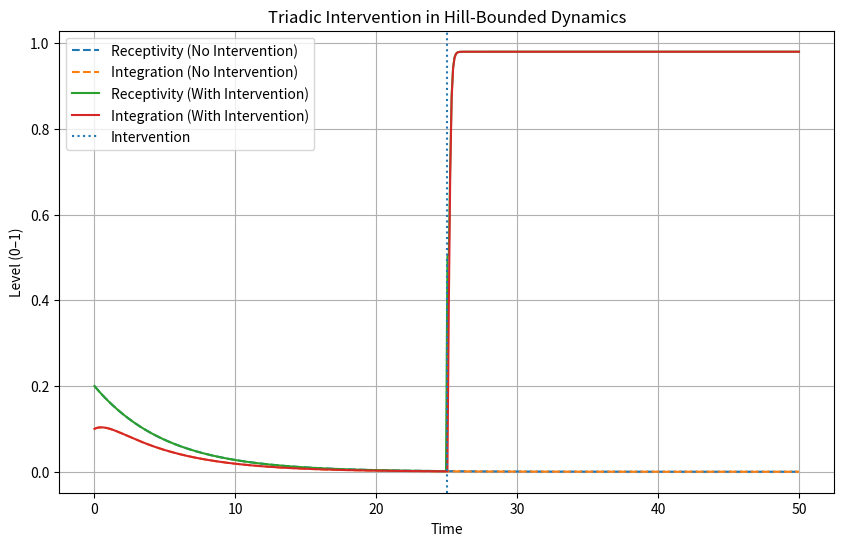

This figure's Python source:
import numpy as np
from scipy.integrate import odeint
import matplotlib.pyplot as plt

# Hill-type activation function (bounded, nonlinear)
def sigma(x, gamma=10.0, k=0.5, n=6):
    return gamma * x**n / (k**n + x**n)

# Coupled dynamical system
def model(y, t, gamma=10.0, k=0.5, n=6, beta=0.2, delta=0.2):
    r, i = y
    drdt = sigma(i, gamma, k, n) * (1 - r) - beta * r
    didt = sigma(r, gamma, k, n) * (1 - i) - delta * i
    return [drdt, didt]

# Time domain
t_full = np.linspace(0, 50, 500)
intervention_time = 25
idx_intervene = np.searchsorted(t_full, intervention_time)

# Pre-intervention evolution
t_pre = t_full[:idx_intervene]
y0_closed = [0.2, 0.1]
sol_pre = odeint(model, y0_closed, t_pre)

# Apply intervention (state perturbation only)
y_intervene = sol_pre[-1].copy()
y_intervene[0] = min(y_intervene[0] + 0.5, 1.0)

# Post-intervention evolution
t_post = t_full[idx_intervene:]
sol_post = odeint(model, y_intervene, t_post)

# Combine trajectories
t_intervention = np.concatenate((t_pre, t_post))
sol_intervention = np.vstack((sol_pre, sol_post))

# Baseline (no intervention)
sol_closed = odeint(model, y0_closed, t_full)

# Plot
plt.figure(figsize=(10, 6))
plt.plot(t_full, sol_closed[:, 0], '--', label='Receptivity (No Intervention)')
plt.plot(t_full, sol_closed[:, 1], '--', label='Integration (No Intervention)')
plt.plot(t_intervention, sol_intervention[:, 0], label='Receptivity (With Intervention)')
plt.plot(t_intervention, sol_intervention[:, 1], label='Integration (With Intervention)')
plt.axvline(x=intervention_time, linestyle=':', label='Intervention')
plt.xlabel('Time')
plt.ylabel('Level (0–1)')
plt.title('Triadic Intervention in Hill-Bounded Dynamics')
plt.legend()
plt.grid()
plt.show()

# Late-time averages
avg_no_int_r = np.mean(sol_closed[-100:, 0])
avg_no_int_i = np.mean(sol_closed[-100:, 1])
avg_int_r = np.mean(sol_intervention[-100:, 0])
avg_int_i = np.mean(sol_intervention[-100:, 1])

print(f"No Intervention: Receptivity ≈ {avg_no_int_r:.3f}, Integration ≈ {avg_no_int_i:.3f}")
print(f"With Intervention: Receptivity ≈ {avg_int_r:.3f}, Integration ≈ {avg_int_i:.3f}")
